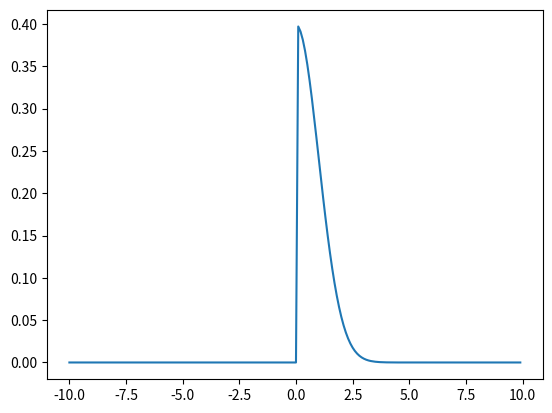

Here is the Python script that generated this plot:
from scipy.stats import norm
import numpy as np
import matplotlib.pyplot as plt

x= np.arange(-10,10,0.1)
y = norm.pdf(x)
for i in range(len(x)):
    if x[i]<0:
        y[i]=0

plt.plot(x, y)

plt.show()
